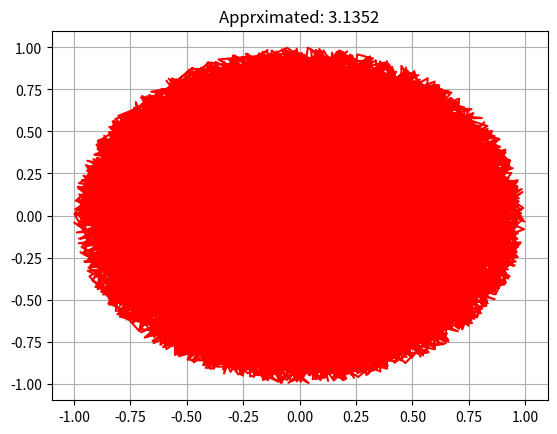

Python code for this plot:
from numpy import random
import numpy as np 
import matplotlib.pyplot as plt 

def main():
	N = 10000

	circle_x = []
	circle_y = []
	square_x = []
	square_y = []

	i = 1

	while i <= N: 
		x=random.uniform(-1, 1)
		y=random.uniform(-1, 1)
		if (x**2 + y**2 <= 1):
			circle_x.append(x)
			circle_y.append(y)
		else:
			square_x.append(x)
			square_y.append(y)
		i += 1

	pi = 4 * len(circle_x) / float(N)

	plt.plot(circle_x, circle_y, 'r')
	plt.plot(square_x, square_y, ' g')
	title=str("Apprximated: ")+str(pi)
	plt.title(title)
	plt.grid()
	plt.show()

if __name__ == "__main__":
	main()
